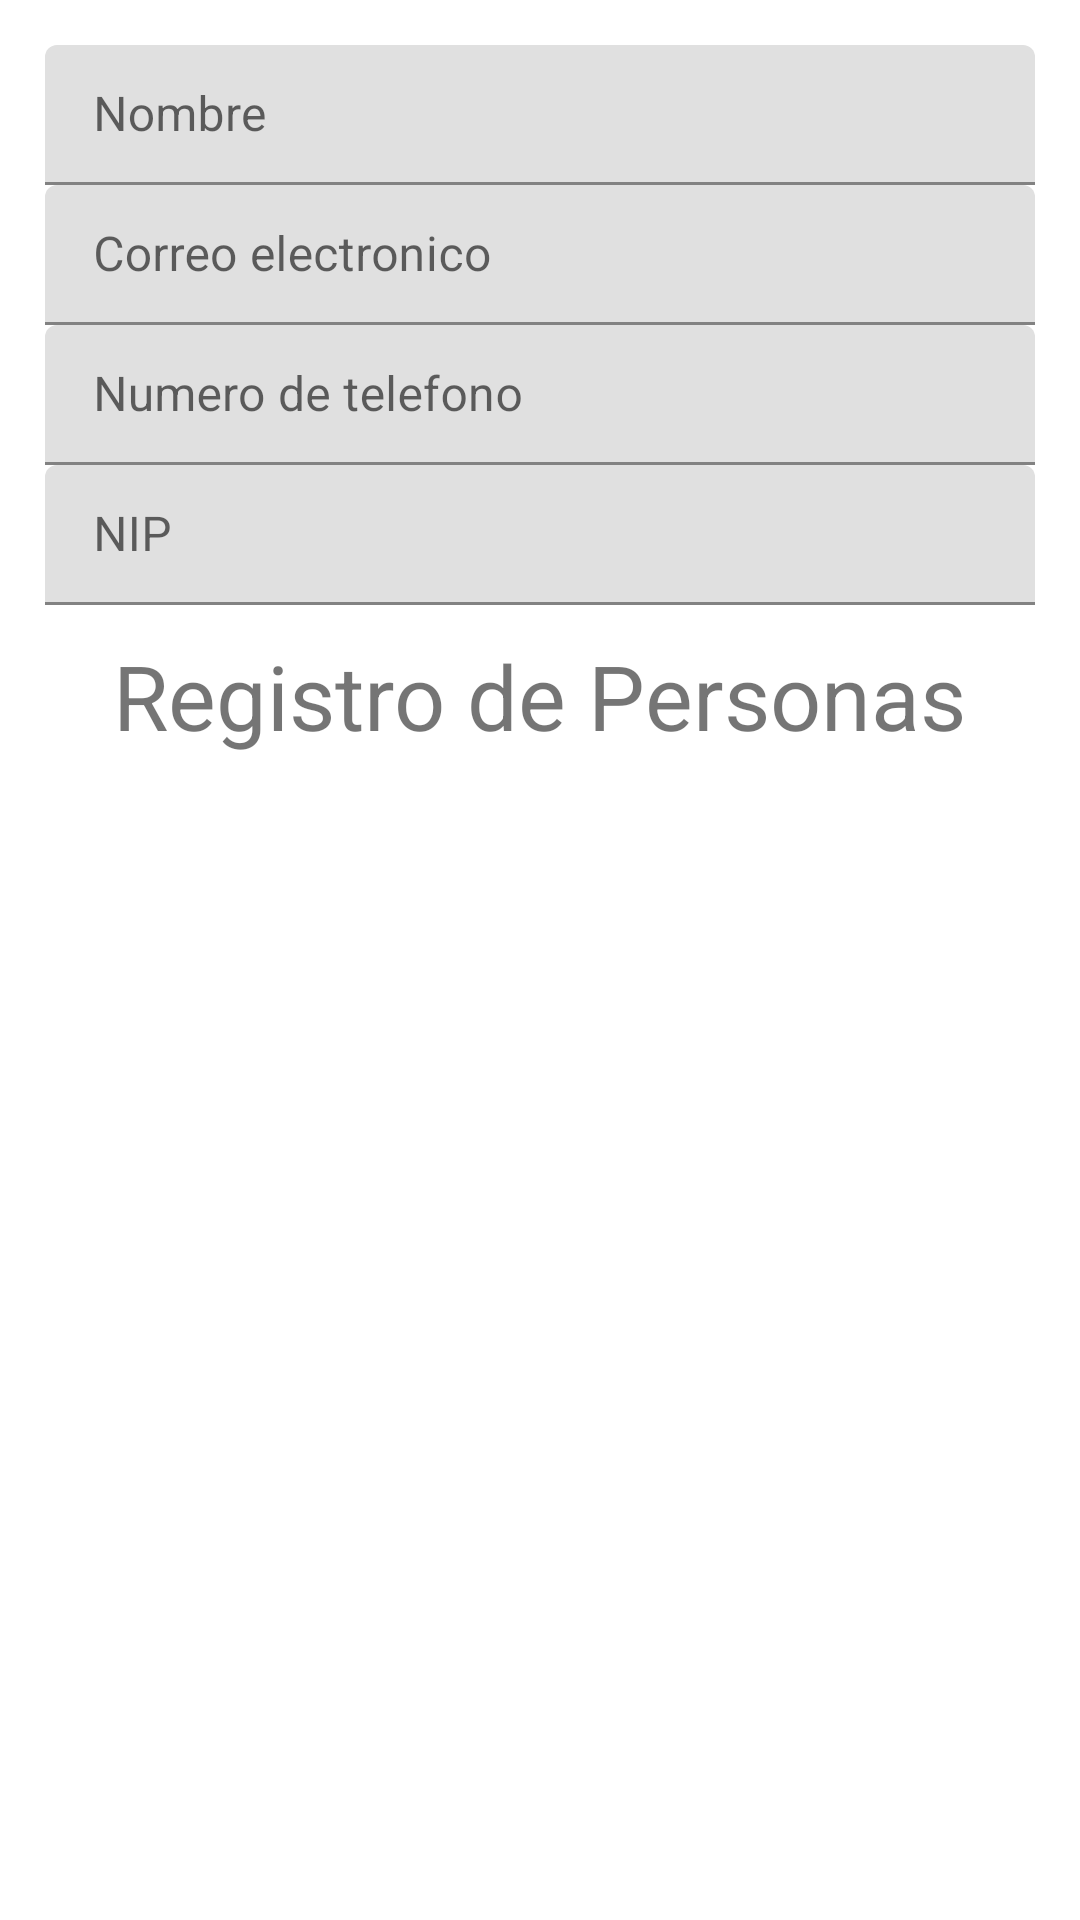

Here is an Android app screen rendered from its layout file. Give the layout XML and the strings, colors and styles it references.
<!-- AndroidManifest.xml: application theme Theme.CrudFireBaseApp -->
<!-- res/layout/activity_main.xml -->
<?xml version="1.0" encoding="utf-8"?>
<LinearLayout xmlns:android="http://schemas.android.com/apk/res/android"
    xmlns:app="http://schemas.android.com/apk/res-auto"
    xmlns:tools="http://schemas.android.com/tools"
    android:layout_width="match_parent"
    android:orientation="vertical"
    android:padding="15dp"
    android:layout_height="match_parent"
    tools:context=".MainActivity">

    <com.google.android.material.textfield.TextInputLayout
        android:layout_width="match_parent"
        android:layout_height="wrap_content"
        android:hint="Nombre">

        <EditText
            android:id="@+id/txt_nombrePersona"
            android:layout_width="match_parent"
            android:layout_height="wrap_content"
            android:ems="10"
            android:inputType="textPersonName"
            android:paddingTop="15dp"/>
    </com.google.android.material.textfield.TextInputLayout>

    <com.google.android.material.textfield.TextInputLayout
        android:layout_width="match_parent"
        android:layout_height="wrap_content"
        android:hint="Correo electronico">

        <EditText
            android:id="@+id/txt_correoPersona"
            android:layout_width="match_parent"
            android:layout_height="wrap_content"
            android:ems="10"
            android:inputType="textEmailAddress"
            android:paddingTop="15dp"/>
    </com.google.android.material.textfield.TextInputLayout>

    <com.google.android.material.textfield.TextInputLayout
        android:layout_width="match_parent"
        android:layout_height="wrap_content"
        android:hint="Numero de telefono">

        <EditText
            android:id="@+id/txt_numeroPersona"
            android:layout_width="match_parent"
            android:layout_height="wrap_content"
            android:ems="11"
            android:inputType="phone"
            android:paddingTop="15dp" />
    </com.google.android.material.textfield.TextInputLayout>

    <com.google.android.material.textfield.TextInputLayout
        android:layout_width="match_parent"
        android:layout_height="wrap_content"
        android:hint="NIP">

        <EditText
            android:id="@+id/txt_nip"
            android:layout_width="match_parent"
            android:layout_height="wrap_content"
            android:ems="10"
            android:inputType="numberDecimal"
            android:paddingTop="15dp" />
    </com.google.android.material.textfield.TextInputLayout>

    <TextView
        android:layout_width="wrap_content"
        android:textSize="30dp"
        android:layout_margin="10dp"
        android:layout_height="wrap_content"
        android:layout_gravity="center_horizontal"
        android:text="Registro de Personas" />

    <ListView
        android:id="@+id/lv_datosPersonas"
        android:layout_width="match_parent"
        android:layout_height="match_parent" />

</LinearLayout>
<!-- resources referenced by this layout -->
<resources>
  <style name="Theme.CrudFireBaseApp" parent="Theme.MaterialComponents.DayNight.DarkActionBar">
          
          <item name="colorPrimary">@color/purple_500</item>
          <item name="colorPrimaryVariant">@color/purple_700</item>
          <item name="colorOnPrimary">@color/white</item>
          
          <item name="colorSecondary">@color/teal_200</item>
          <item name="colorSecondaryVariant">@color/teal_700</item>
          <item name="colorOnSecondary">@color/black</item>
          
          <item name="android:statusBarColor" tools:targetApi="l">?attr/colorPrimaryVariant</item>
          
      </style>
  <!-- not gathered from this repository: default colours our renderer supplied (Android Studio template values) -->
  <color name="purple_500">#FF6200EE</color>
  <color name="purple_700">#FF3700B3</color>
  <color name="teal_200">#FF03DAC5</color>
  <color name="teal_700">#FF018786</color>
  <color name="black">#FF000000</color>
  <color name="white">#FFFFFFFF</color>
</resources>
